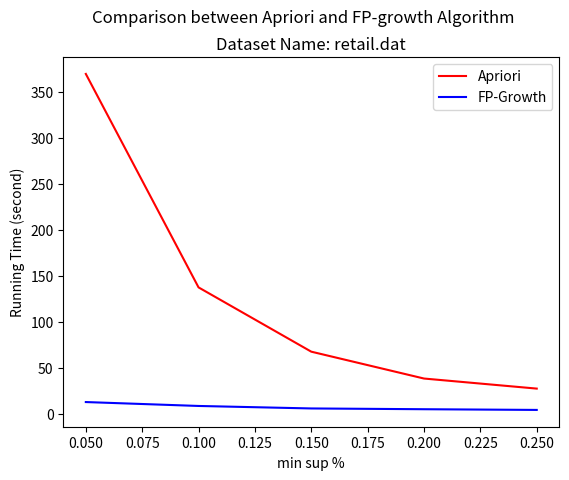

Write Python code to recreate this figure. (Note: this script raises an exception after producing the figure.)
from matplotlib import pyplot as plt
import numpy as np


###tobechanged
x = [0.05,0.10,0.15,0.20,0.25]
Apriori = [369.635480,137.401388,67.480012,38.258281000000,27.309194000000]
FP_growth = [12.675318,8.425148,5.716512,4.873855000000,4.115335000000]

plt.plot(x, Apriori, color='r', label='Apriori')
plt.plot(x, FP_growth, color='b', label='FP-Growth')

plt.ylabel('Running Time (second)')
plt.xlabel('min sup %')


plt.suptitle('Comparison between Apriori and FP-growth Algorithm')
plt.title('Dataset Name: retail.dat')
plt.legend(loc='upper right')

plt.yscale('log',basey = 2)

###tobechanged
plt.savefig('retail.pdf')
plt.savefig('retail.png')

# plt.yticks(Apriori+FP_growth,Apriori+FP_growth)
plt.xticks(x,x)



plt.show()